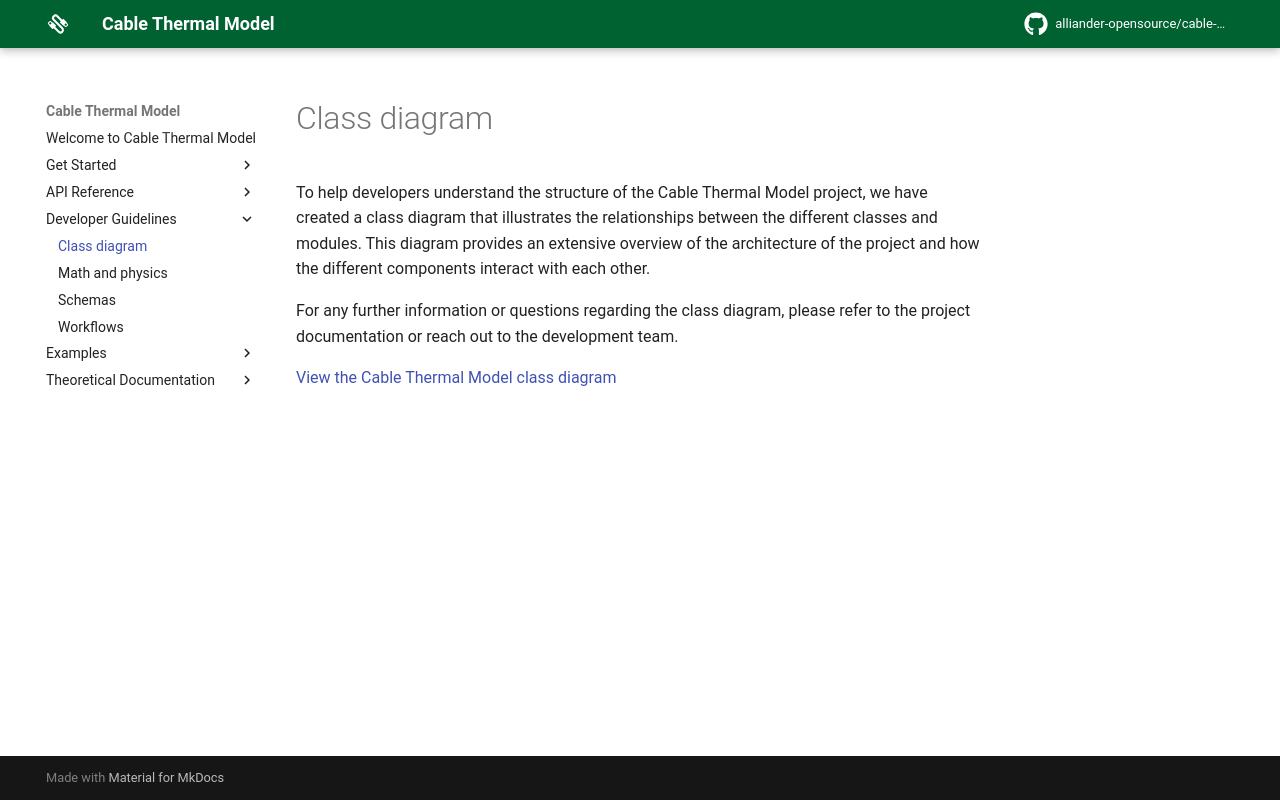

repository: alliander-opensource/cable-thermal-model · page: developer_guidelines/class_diagram/index.html · generator: mkdocs

<!--
SPDX-FileCopyrightText: Contributors to the Cable Thermal Model project

SPDX-License-Identifier: MPL-2.0
-->

# Class diagram

To help developers understand the structure of the Cable Thermal Model project, we have created a class diagram that
illustrates the relationships between the different classes and modules. This diagram provides an extensive overview of
the architecture of the project and how the different components interact with each other.

For any further information or questions regarding the class diagram, please refer to the project documentation or
reach out to the development team.


[View the Cable Thermal Model class diagram](classes_cable_thermal_model.html){:target="_blank" rel="noopener"}
